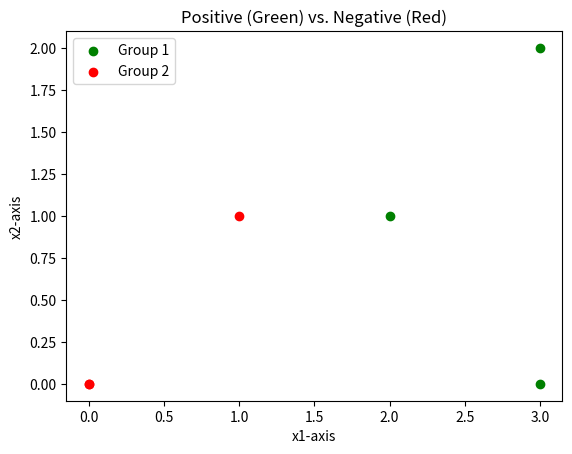

Generate this figure with matplotlib:
import matplotlib.pyplot as plt

# Data for the first set of points
x1_positive = [2, 3, 3]
x2_positive = [1, 2, 0]

# Data for the second set of points
x1_negative = [1, 2, 1]
x2_negative = [0, 0, 1]

# Plot the first set of points in blue
plt.scatter(x1_positive, x2_positive, color='green', label='Group 1')

# Plot the second set of points in red
plt.scatter(x2_negative, x2_negative, color='red', label='Group 2')

# Add labels, title, and legend
plt.xlabel('x1-axis')
plt.ylabel('x2-axis')
plt.title('Positive (Green) vs. Negative (Red)')
plt.legend()

# Show the plot
plt.show()